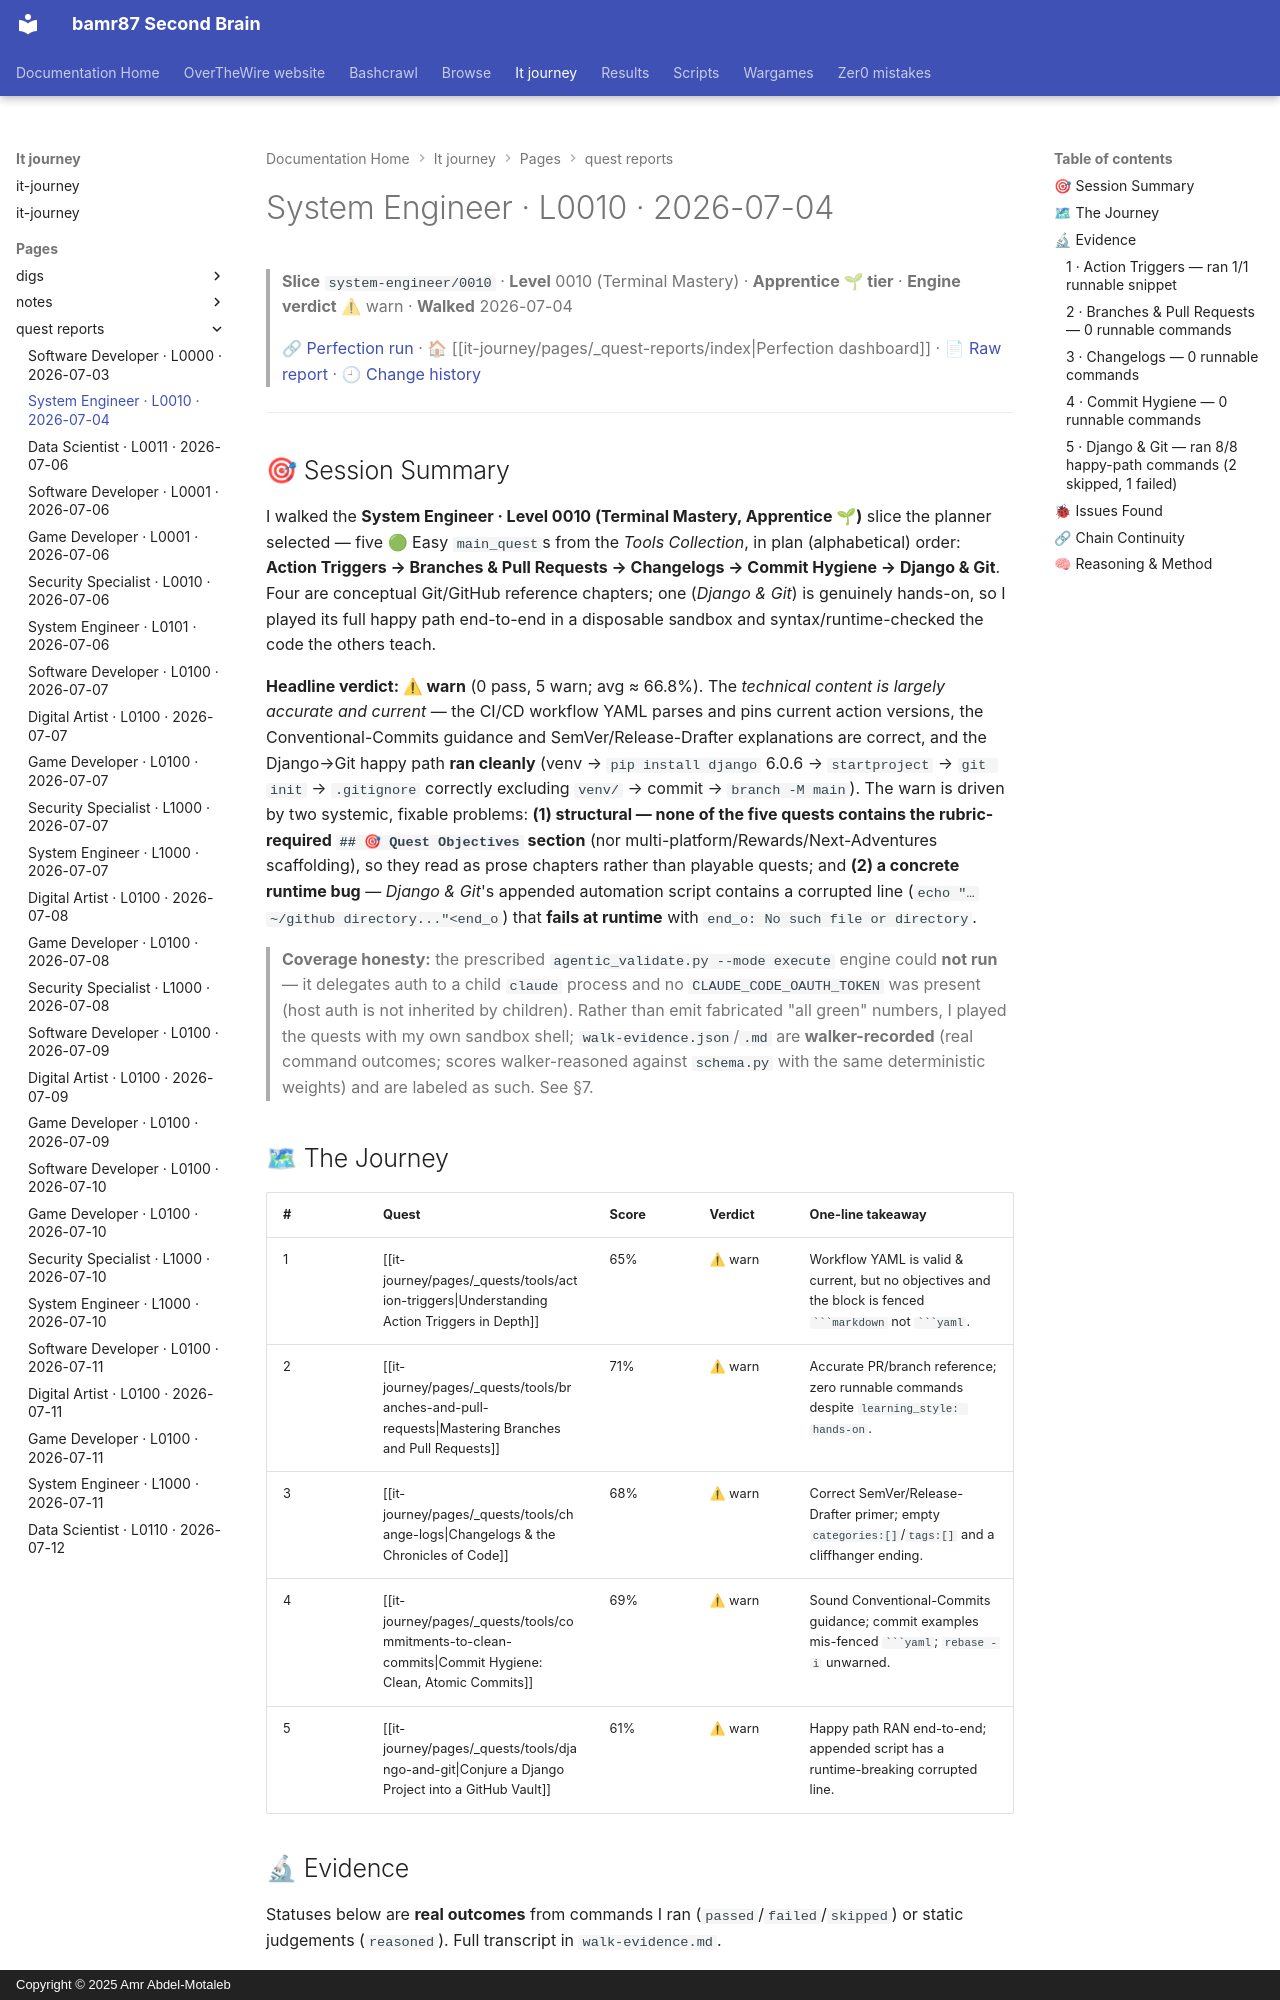

repository: bamr87/README · page: it-journey/pages/_quest-reports/2026-07-04-system-engineer-0010/index.html · generator: mkdocs · copyright: Copyright © 2025 Amr Abdel-Motaleb

---
author: Quest Perfection Loop
categories:
- Quest Reports
- System Engineer
character: system-engineer
date: '2026-07-04T00:00:00.000Z'
description: Quest-perfection walkthrough of the Terminal Mastery slice system-engineer/0010
  on 2026-07-04, engine verdict warn. An evidence-based, learner's-eye…
excerpt: 'System Engineer · Level 0010 — Terminal Mastery: an evidence-based quest-perfection
  walkthrough from 2026-07-04.'
level: '0010'
quest_count: 5
render_with_liquid: false
run_url: https://github.com/bamr87/it-journey/actions/runs/28703664065
slice: system-engineer/0010
source_file: pages/_quest-reports/2026-07-04-system-engineer-0010.md
source_repo: bamr87/it-journey
source_report: test/quest-validator/walkthroughs/2026-07-04-system-engineer-0010.md
source_url: https://github.com/bamr87/it-journey/blob/main/pages/_quest-reports/2026-07-04-system-engineer-0010.md
tags:
- system-engineer
- level-0010
- walkthrough
- quest-perfection
- warn
- terminal-mastery
theme: Terminal Mastery
tier: Apprentice 🌱
title: System Engineer · L0010 · 2026-07-04
verdict: warn
walk_date: '2026-07-04'
---

> **Slice** `system-engineer/0010` · **Level** 0010 (Terminal Mastery) · **Apprentice 🌱 tier** · **Engine verdict** ⚠ warn · **Walked** 2026-07-04
>
> 🔗 [Perfection run](https://github.com/bamr87/it-journey/actions/runs/28703664065) · 🏠 [[it-journey/pages/_quest-reports/index|Perfection dashboard]] · 📄 [Raw report](https://github.com/bamr87/it-journey/blob/main/test/quest-validator/walkthroughs/2026-07-04-system-engineer-0010.md) · 🕘 [Change history](https://github.com/bamr87/it-journey/commits/main/test/quest-validator/walkthroughs/2026-07-04-system-engineer-0010.md)

---

## 🎯 Session Summary

I walked the **System Engineer · Level 0010 (Terminal Mastery, Apprentice 🌱)** slice the planner selected — five 🟢 Easy `main_quest`s from the *Tools Collection*, in plan (alphabetical) order: **Action Triggers → Branches & Pull Requests → Changelogs → Commit Hygiene → Django & Git**. Four are conceptual Git/GitHub reference chapters; one (*Django & Git*) is genuinely hands-on, so I played its full happy path end-to-end in a disposable sandbox and syntax/runtime-checked the code the others teach.

**Headline verdict: ⚠ warn** (0 pass, 5 warn; avg ≈ 66.8%). The *technical content is largely accurate and current* — the CI/CD workflow YAML parses and pins current action versions, the Conventional-Commits guidance and SemVer/Release-Drafter explanations are correct, and the Django→Git happy path **ran cleanly** (venv → `pip install django` 6.0.6 → `startproject` → `git init` → `.gitignore` correctly excluding `venv/` → commit → `branch -M main`). The warn is driven by two systemic, fixable problems: **(1) structural — none of the five quests contains the rubric-required `## 🎯 Quest Objectives` section** (nor multi-platform/Rewards/Next-Adventures scaffolding), so they read as prose chapters rather than playable quests; and **(2) a concrete runtime bug** — *Django & Git*'s appended automation script contains a corrupted line (`echo "…~/github directory..."<end_o`) that **fails at runtime** with `end_o: No such file or directory`.

> **Coverage honesty:** the prescribed `agentic_validate.py --mode execute` engine could
> **not run** — it delegates auth to a child `claude` process and no
> `CLAUDE_CODE_OAUTH_TOKEN` was present (host auth is not inherited by children). Rather
> than emit fabricated "all green" numbers, I played the quests with my own sandbox
> shell; `walk-evidence.json`/`.md` are **walker-recorded** (real command outcomes;
> scores walker-reasoned against `schema.py` with the same deterministic weights) and are
> labeled as such. See §7.

## 🗺 The Journey

| # | Quest | Score | Verdict | One-line takeaway |
|---|---|---|---|---|
| 1 | [[it-journey/pages/_quests/tools/action-triggers\|Understanding Action Triggers in Depth]] | 65% | ⚠ warn | Workflow YAML is valid & current, but no objectives and the block is fenced ` ```markdown ` not ` ```yaml `. |
| 2 | [[it-journey/pages/_quests/tools/branches-and-pull-requests\|Mastering Branches and Pull Requests]] | 71% | ⚠ warn | Accurate PR/branch reference; zero runnable commands despite `learning_style: hands-on`. |
| 3 | [[it-journey/pages/_quests/tools/change-logs\|Changelogs & the Chronicles of Code]] | 68% | ⚠ warn | Correct SemVer/Release-Drafter primer; empty `categories:[]`/`tags:[]` and a cliffhanger ending. |
| 4 | [[it-journey/pages/_quests/tools/commitments-to-clean-commits\|Commit Hygiene: Clean, Atomic Commits]] | 69% | ⚠ warn | Sound Conventional-Commits guidance; commit examples mis-fenced ` ```yaml `; `rebase -i` unwarned. |
| 5 | [[it-journey/pages/_quests/tools/django-and-git\|Conjure a Django Project into a GitHub Vault]] | 61% | ⚠ warn | Happy path RAN end-to-end; appended script has a runtime-breaking corrupted line. |
